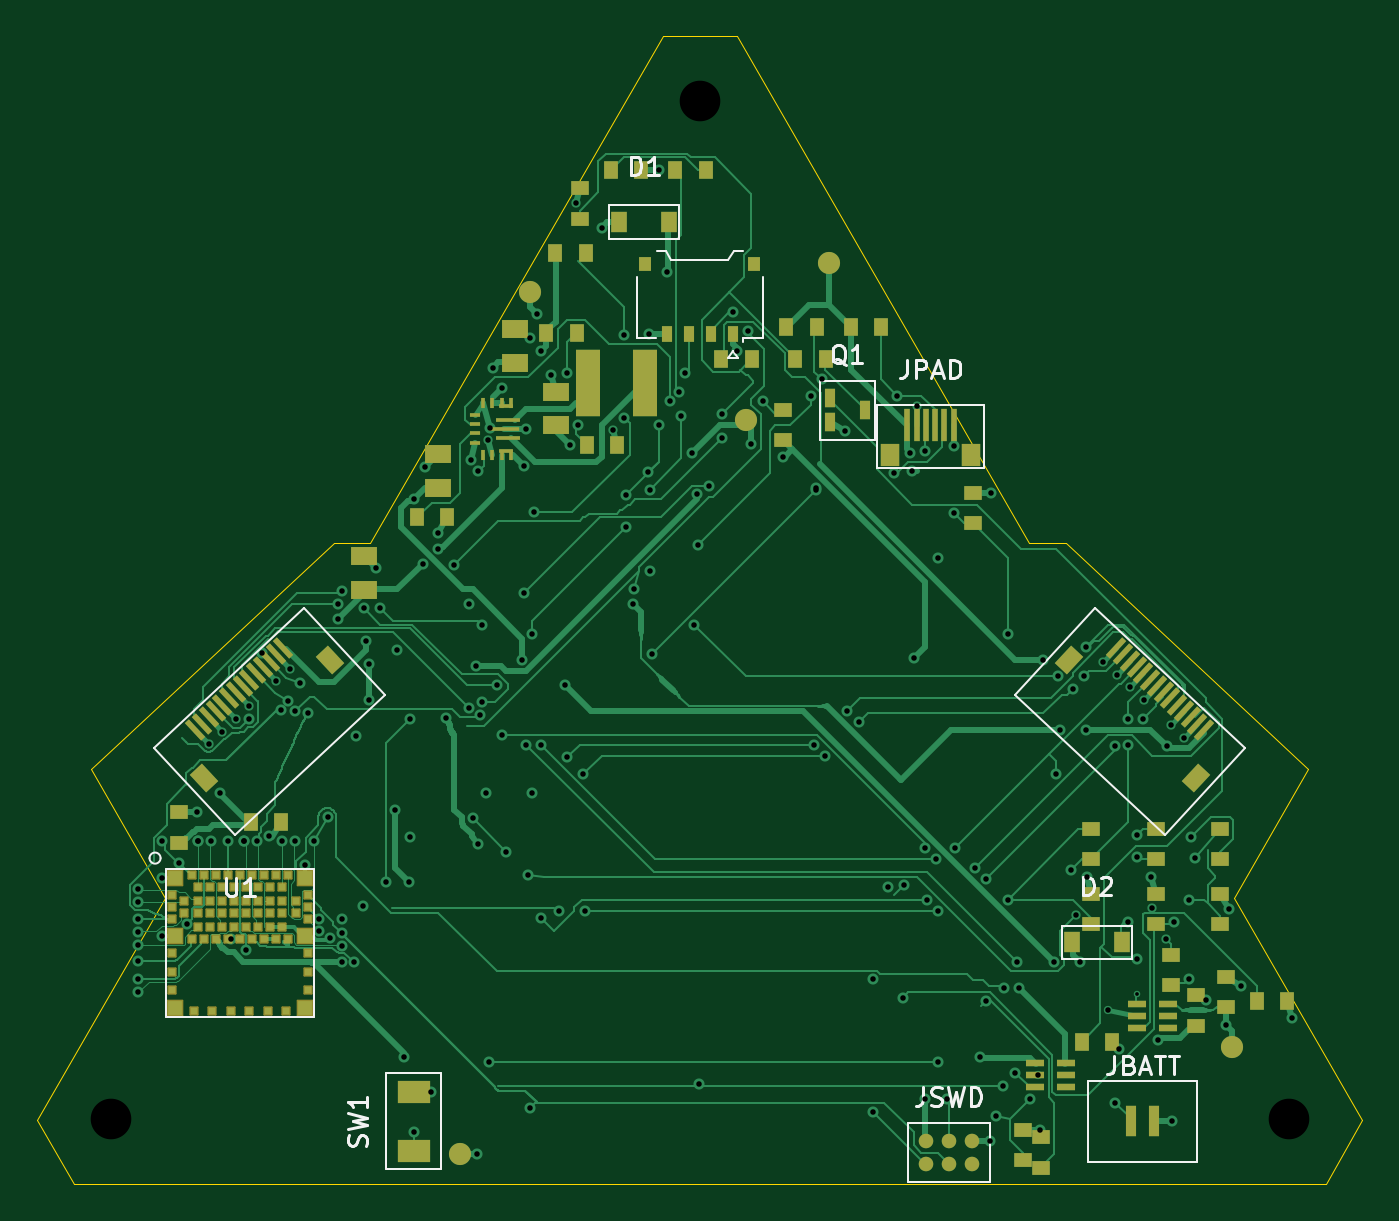
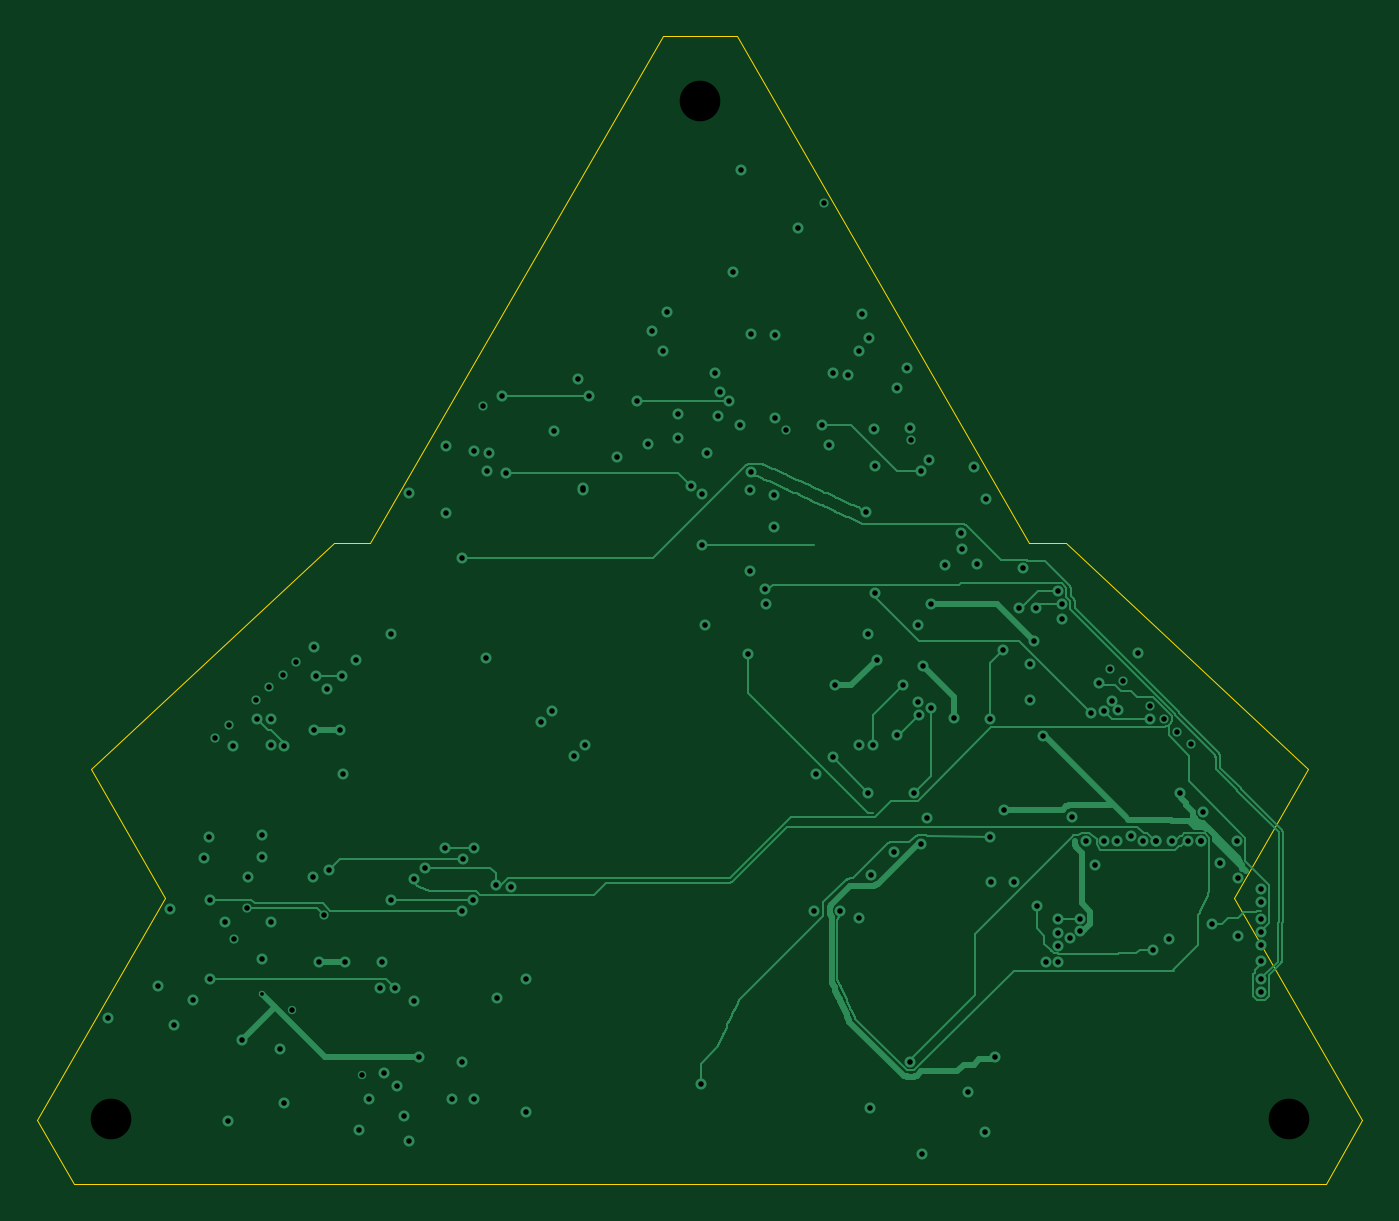
Circuit board: 10 layer files. Board 71.8 x 62.2 mm.
- bottom_copper: wmain-B_Cu.gbl (42176 bytes)
- bottom_mask: wmain-B_Mask.gbs (493 bytes)
- paste: wmain-B_Paste.gbp (488 bytes)
- bottom_silk: wmain-B_Silkscreen.gbo (489 bytes)
- outline: wmain-Edge_Cuts.gm1 (1228 bytes)
- top_copper: wmain-F_Cu.gtl (72404 bytes)
- top_mask: wmain-F_Mask.gts (9473 bytes)
- paste: wmain-F_Paste.gtp (5797 bytes)
- top_silk: wmain-F_Silkscreen.gto (13833 bytes)
- drill: wmain.drl (4090 bytes)

=== bottom_copper: wmain-B_Cu.gbl (42176 bytes, source omitted) ===
=== bottom_mask: wmain-B_Mask.gbs ===
%TF.GenerationSoftware,KiCad,Pcbnew,9.0.9-9.0.9~ubuntu24.04.1*%
%TF.CreationDate,2026-11-19T07:48:02+00:00*%
%TF.ProjectId,wmain,776d6169-6e2e-46b6-9963-61645f706362,rev?*%
%TF.SameCoordinates,Original*%
%TF.FileFunction,Soldermask,Bot*%
%TF.FilePolarity,Negative*%
%FSLAX46Y46*%
G04 Gerber Fmt 4.6, Leading zero omitted, Abs format (unit mm)*
G04 Created by KiCad (PCBNEW 9.0.9-9.0.9~ubuntu24.04.1) date 2026-11-19 07:48:02*
%MOMM*%
%LPD*%
G01*
G04 APERTURE LIST*
G04 APERTURE END LIST*
M02*

=== paste: wmain-B_Paste.gbp ===
%TF.GenerationSoftware,KiCad,Pcbnew,9.0.9-9.0.9~ubuntu24.04.1*%
%TF.CreationDate,2026-11-19T07:48:02+00:00*%
%TF.ProjectId,wmain,776d6169-6e2e-46b6-9963-61645f706362,rev?*%
%TF.SameCoordinates,Original*%
%TF.FileFunction,Paste,Bot*%
%TF.FilePolarity,Positive*%
%FSLAX46Y46*%
G04 Gerber Fmt 4.6, Leading zero omitted, Abs format (unit mm)*
G04 Created by KiCad (PCBNEW 9.0.9-9.0.9~ubuntu24.04.1) date 2026-11-19 07:48:02*
%MOMM*%
%LPD*%
G01*
G04 APERTURE LIST*
G04 APERTURE END LIST*
M02*

=== bottom_silk: wmain-B_Silkscreen.gbo ===
%TF.GenerationSoftware,KiCad,Pcbnew,9.0.9-9.0.9~ubuntu24.04.1*%
%TF.CreationDate,2026-11-19T07:48:02+00:00*%
%TF.ProjectId,wmain,776d6169-6e2e-46b6-9963-61645f706362,rev?*%
%TF.SameCoordinates,Original*%
%TF.FileFunction,Legend,Bot*%
%TF.FilePolarity,Positive*%
%FSLAX46Y46*%
G04 Gerber Fmt 4.6, Leading zero omitted, Abs format (unit mm)*
G04 Created by KiCad (PCBNEW 9.0.9-9.0.9~ubuntu24.04.1) date 2026-11-19 07:48:02*
%MOMM*%
%LPD*%
G01*
G04 APERTURE LIST*
G04 APERTURE END LIST*
M02*

=== outline: wmain-Edge_Cuts.gm1 ===
%TF.GenerationSoftware,KiCad,Pcbnew,9.0.9-9.0.9~ubuntu24.04.1*%
%TF.CreationDate,2026-11-19T07:48:02+00:00*%
%TF.ProjectId,wmain,776d6169-6e2e-46b6-9963-61645f706362,rev?*%
%TF.SameCoordinates,Original*%
%TF.FileFunction,Profile,NP*%
%FSLAX46Y46*%
G04 Gerber Fmt 4.6, Leading zero omitted, Abs format (unit mm)*
G04 Created by KiCad (PCBNEW 9.0.9-9.0.9~ubuntu24.04.1) date 2026-11-19 07:48:02*
%MOMM*%
%LPD*%
G01*
G04 APERTURE LIST*
%TA.AperFunction,Profile*%
%ADD10C,0.050000*%
%TD*%
G04 APERTURE END LIST*
D10*
X64107300Y-134435900D02*
X66107300Y-137900000D01*
X66107300Y-137900000D02*
X133892700Y-137900000D01*
X67051200Y-115438100D02*
X71063800Y-122386900D01*
X71063800Y-122386900D02*
X64107300Y-134435900D01*
X80178700Y-103196400D02*
X67051200Y-115438100D01*
X82143800Y-103195800D02*
X80178700Y-103196400D01*
X98000000Y-75732100D02*
X82143800Y-103195800D01*
X102000000Y-75732100D02*
X98000000Y-75732100D01*
X117856200Y-103195800D02*
X102000000Y-75732100D01*
X119821300Y-103196400D02*
X117856200Y-103195800D01*
X128936200Y-122386900D02*
X132948800Y-115438100D01*
X132948800Y-115438100D02*
X119821300Y-103196400D01*
X133892700Y-137900000D02*
X135892700Y-134435900D01*
X135892700Y-134435900D02*
X128936200Y-122386900D01*
M02*

=== top_copper: wmain-F_Cu.gtl (72404 bytes, source omitted) ===
=== top_mask: wmain-F_Mask.gts (9473 bytes, source omitted) ===
=== paste: wmain-F_Paste.gtp ===
%TF.GenerationSoftware,KiCad,Pcbnew,9.0.9-9.0.9~ubuntu24.04.1*%
%TF.CreationDate,2026-11-19T07:48:02+00:00*%
%TF.ProjectId,wmain,776d6169-6e2e-46b6-9963-61645f706362,rev?*%
%TF.SameCoordinates,Original*%
%TF.FileFunction,Paste,Top*%
%TF.FilePolarity,Positive*%
%FSLAX46Y46*%
G04 Gerber Fmt 4.6, Leading zero omitted, Abs format (unit mm)*
G04 Created by KiCad (PCBNEW 9.0.9-9.0.9~ubuntu24.04.1) date 2026-11-19 07:48:02*
%MOMM*%
%LPD*%
G01*
G04 APERTURE LIST*
G04 Aperture macros list*
%AMRotRect*
0 Rectangle, with rotation*
0 The origin of the aperture is its center*
0 $1 length*
0 $2 width*
0 $3 Rotation angle, in degrees counterclockwise*
0 Add horizontal line*
21,1,$1,$2,0,0,$3*%
G04 Aperture macros list end*
%ADD10C,0.787000*%
%ADD11RotRect,0.300000X1.300000X43.000000*%
%ADD12RotRect,0.900000X1.300000X43.000000*%
%ADD13R,0.800000X0.800000*%
%ADD14R,0.400000X0.400000*%
%ADD15R,0.600000X1.000000*%
%ADD16R,1.300000X3.600000*%
%ADD17R,0.700000X0.800000*%
%ADD18R,0.600000X0.850000*%
%ADD19R,0.300000X1.800000*%
%ADD20R,1.000000X1.200000*%
%ADD21RotRect,0.300000X1.300000X317.000000*%
%ADD22RotRect,0.900000X1.300000X317.000000*%
%ADD23R,0.600000X0.250000*%
%ADD24R,0.250000X0.600000*%
%ADD25R,0.750000X0.250000*%
%ADD26R,1.350000X0.250000*%
%ADD27R,1.700000X0.250000*%
%ADD28R,0.900000X1.100000*%
%ADD29R,1.800000X1.200000*%
%ADD30R,0.600000X1.700000*%
G04 APERTURE END LIST*
D10*
%TO.C,JSWD*%
X112230000Y-135565000D03*
X112230000Y-136835000D03*
X113500000Y-135565000D03*
X113500000Y-136835000D03*
X114770000Y-135565000D03*
X114770000Y-136835000D03*
%TD*%
D11*
%TO.C,J2*%
X72686304Y-113309041D03*
X73051979Y-112968040D03*
X73417656Y-112627043D03*
X73783333Y-112286044D03*
X74149009Y-111945044D03*
X74514686Y-111604045D03*
X74880363Y-111263046D03*
X75246040Y-110922047D03*
X75611717Y-110581048D03*
X75977394Y-110240048D03*
X76343070Y-109899050D03*
X76708747Y-109558050D03*
X77074424Y-109217051D03*
X77440100Y-108876051D03*
D12*
X73126235Y-115906917D03*
X80000960Y-109496132D03*
%TD*%
D13*
%TO.C,U1*%
X71600000Y-121350000D03*
D14*
X71400000Y-122250000D03*
X72050000Y-122575000D03*
X71400000Y-122900000D03*
X72050000Y-123225000D03*
X71400000Y-123550000D03*
D13*
X71600000Y-124450000D03*
D14*
X72500000Y-124650000D03*
X72825000Y-124000000D03*
X73150000Y-124650000D03*
X73475000Y-124000000D03*
X73800000Y-124650000D03*
X74125000Y-124000000D03*
X74450000Y-124650000D03*
X74775000Y-124000000D03*
X75100000Y-124650000D03*
X75425000Y-124000000D03*
X75750000Y-124650000D03*
X76075000Y-124000000D03*
X76400000Y-124650000D03*
X76725000Y-124000000D03*
X77050000Y-124650000D03*
X77375000Y-124000000D03*
X77700000Y-124650000D03*
D13*
X78600000Y-124450000D03*
D14*
X78800000Y-123550000D03*
X78150000Y-123225000D03*
X78800000Y-122900000D03*
X78150000Y-122575000D03*
X78800000Y-122250000D03*
D13*
X78600000Y-121350000D03*
D14*
X77700000Y-121150000D03*
X77375000Y-121800000D03*
X77050000Y-121150000D03*
X76725000Y-121800000D03*
X76400000Y-121150000D03*
X76075000Y-121800000D03*
X75750000Y-121150000D03*
X75425000Y-121800000D03*
X75100000Y-121150000D03*
X74775000Y-121800000D03*
X74450000Y-121150000D03*
X74125000Y-121800000D03*
X73800000Y-121150000D03*
X73475000Y-121800000D03*
X73150000Y-121150000D03*
X72825000Y-121800000D03*
X72500000Y-121150000D03*
X77375000Y-122575000D03*
X76725000Y-122575000D03*
X76075000Y-122575000D03*
X75425000Y-122575000D03*
X74775000Y-122575000D03*
X74125000Y-122575000D03*
X73475000Y-122575000D03*
X72825000Y-122575000D03*
X77375000Y-123225000D03*
X76725000Y-123225000D03*
X76075000Y-123225000D03*
X75425000Y-123225000D03*
X74775000Y-123225000D03*
X74125000Y-123225000D03*
X73475000Y-123225000D03*
X72825000Y-123225000D03*
X71400000Y-125400000D03*
X71400000Y-126400000D03*
X71400000Y-127400000D03*
D13*
X71600000Y-128350000D03*
D14*
X72600000Y-128550000D03*
X73600000Y-128550000D03*
X74600000Y-128550000D03*
X75600000Y-128550000D03*
X76600000Y-128550000D03*
X77600000Y-128550000D03*
D13*
X78600000Y-128350000D03*
D14*
X78800000Y-127400000D03*
X78800000Y-126400000D03*
X78800000Y-125400000D03*
%TD*%
D15*
%TO.C,Q1*%
X107050000Y-95350000D03*
X107050000Y-96650000D03*
X108950000Y-96000000D03*
%TD*%
D16*
%TO.C,L1*%
X93950000Y-94500000D03*
X97050000Y-94500000D03*
%TD*%
D17*
%TO.C,J4*%
X102950000Y-88100000D03*
X97050000Y-88100000D03*
D18*
X101800000Y-91875000D03*
X100600000Y-91875000D03*
X99400000Y-91875000D03*
X98200000Y-91875000D03*
%TD*%
D19*
%TO.C,JPAD*%
X111250000Y-96800000D03*
X111750000Y-96800000D03*
X112250000Y-96800000D03*
X112750000Y-96800000D03*
X113250000Y-96800000D03*
X113750000Y-96800000D03*
D20*
X110300000Y-98400000D03*
X114700000Y-98400000D03*
%TD*%
D21*
%TO.C,J3*%
X122559899Y-108876053D03*
X122925577Y-109217051D03*
X123291253Y-109558050D03*
X123656929Y-109899050D03*
X124022607Y-110240048D03*
X124388283Y-110581048D03*
X124753960Y-110922047D03*
X125119637Y-111263046D03*
X125485314Y-111604045D03*
X125850990Y-111945044D03*
X126216667Y-112286043D03*
X126582344Y-112627043D03*
X126948021Y-112968042D03*
X127313699Y-113309040D03*
D22*
X119999039Y-109496131D03*
X126873764Y-115906917D03*
%TD*%
D23*
%TO.C,U2*%
X87850000Y-96250000D03*
X87850000Y-96750000D03*
X87850000Y-97250000D03*
X87850000Y-97750000D03*
D24*
X88275000Y-98400000D03*
X88775000Y-98400000D03*
X89275000Y-98400000D03*
D25*
X89525000Y-98225000D03*
D24*
X89775000Y-98400000D03*
D26*
X89600000Y-97500000D03*
D27*
X89425000Y-97000000D03*
D26*
X89600000Y-96500000D03*
D25*
X89525000Y-95775000D03*
D24*
X89775000Y-95600000D03*
X89275000Y-95600000D03*
X88775000Y-95600000D03*
X88275000Y-95600000D03*
%TD*%
D28*
%TO.C,D2*%
X120150000Y-124800000D03*
X122850000Y-124800000D03*
%TD*%
%TO.C,D1*%
X95650000Y-85800000D03*
X98350000Y-85800000D03*
%TD*%
D29*
%TO.C,SW1*%
X84500000Y-136100000D03*
X84500000Y-132900000D03*
%TD*%
D30*
%TO.C,JBATT*%
X123375000Y-134500000D03*
X124625000Y-134500000D03*
%TD*%
M02*

=== top_silk: wmain-F_Silkscreen.gto (13833 bytes, source omitted) ===
=== drill: wmain.drl ===
M48
; DRILL file {KiCad 9.0.9-9.0.9~ubuntu24.04.1} date 2026-11-19T07:48:02+0000
; FORMAT={-:-/ absolute / metric / decimal}
; #@! TF.CreationDate,2026-11-19T07:48:02+00:00
; #@! TF.GenerationSoftware,Kicad,Pcbnew,9.0.9-9.0.9~ubuntu24.04.1
; #@! TF.FileFunction,MixedPlating,1,4
FMAT,2
METRIC
; #@! TA.AperFunction,Plated,PTH,ViaDrill
T1C0.200
; #@! TA.AperFunction,Plated,PTH,ViaDrill
T2C0.300
; #@! TA.AperFunction,NonPlated,NPTH,ComponentDrill
T3C2.200
%
G90
G05
T1
X123.7Y-127.6
T2
X69.6Y-121.9
X69.6Y-122.6
X69.6Y-123.55
X69.6Y-124.25
X69.6Y-124.95
X69.6Y-125.8
X69.6Y-126.8
X69.6Y-127.5
X70.85Y-121.35
X70.85Y-124.45
X70.9Y-119.35
X71.8Y-120.5
X72.25Y-123.8
X72.75Y-117.775
X72.85Y-119.35
X72.85Y-119.35
X73.401Y-114.078
X73.55Y-119.35
X74.0Y-116.75
X74.133Y-113.396
X74.45Y-119.35
X74.6Y-124.65
X74.864Y-112.714
X75.3Y-119.35
X75.3Y-119.35
X75.45Y-125.2
X75.595Y-112.032
X75.6Y-112.7
X76.0Y-119.35
X76.29Y-109.14
X76.67Y-119.028
X77.058Y-110.668
X77.34Y-112.23
X77.4Y-119.35
X77.68Y-111.73
X77.789Y-109.986
X78.1Y-112.3
X78.1Y-119.35
X78.36Y-110.75
X78.6Y-120.6
X78.8Y-112.4
X79.1Y-119.35
X79.4Y-123.55
X79.4Y-124.2
X79.84Y-118.02
X79.95Y-124.55
X80.4Y-106.5
X80.4Y-107.3
X80.6Y-105.8
X80.6Y-123.55
X80.6Y-124.3
X80.6Y-125.0
X80.6Y-125.9
X81.25Y-125.9
X81.4Y-113.65
X81.75Y-122.85
X81.8Y-106.7
X81.9Y-108.5
X82.1Y-109.75
X82.1Y-111.7
X82.472Y-104.559
X82.7Y-106.7
X83.0Y-121.55
X83.5Y-117.65
X83.6Y-109.0
X84.0Y-131.0
X84.25Y-121.55
X84.3Y-112.7
X84.3Y-119.1
X84.5Y-100.8
X84.54Y-135.1
X85.0Y-104.3
X85.128Y-99.059
X85.45Y-132.9
X85.8Y-103.5
X85.85Y-102.623
X86.25Y-112.65
X86.7Y-104.4
X87.5Y-106.5
X87.5Y-112.1
X87.604Y-98.668
X87.7Y-118.1
X87.9Y-109.85
X87.95Y-136.3
X88.0Y-99.3
X88.0Y-119.5
X88.1Y-112.5
X88.2Y-107.6
X88.2Y-111.8
X88.4Y-116.7
X88.555Y-97.579
X88.6Y-131.3
X88.637Y-96.952
X88.8Y-93.7
X89.0Y-110.9
X89.3Y-94.8
X89.3Y-113.6
X89.5Y-119.9
X90.4Y-109.5
X90.5Y-99.0
X90.5Y-105.9
X90.575Y-97.0
X90.6Y-114.1
X90.7Y-121.18
X90.8Y-133.8
X90.823Y-92.062
X90.9Y-108.1
X90.9Y-116.7
X91.0Y-101.5
X91.2Y-90.8
X91.4Y-92.8
X91.4Y-114.1
X91.4Y-123.5
X91.954Y-94.07
X92.4Y-123.1
X92.7Y-110.9
X92.8Y-94.0
X92.8Y-114.8
X93.0Y-97.9
X93.28Y-84.796
X93.4Y-96.8
X93.7Y-115.7
X93.8Y-123.1
X94.7Y-86.1
X95.305Y-97.079
X95.9Y-91.9
X95.9Y-96.4
X96.0Y-100.6
X96.0Y-102.3
X96.4Y-106.5
X96.46Y-105.67
X97.22Y-99.35
X97.25Y-91.875
X97.3Y-100.3
X97.3Y-104.7
X97.4Y-109.2
X97.775Y-83.0
X97.8Y-96.8
X98.2Y-88.5
X98.4Y-95.5
X98.9Y-95.0
X99.0Y-96.3
X99.2Y-94.0
X99.6Y-98.3
X99.7Y-107.6
X99.875Y-100.55
X99.9Y-103.3
X99.95Y-132.5
X100.5Y-100.1
X101.2Y-96.2
X101.2Y-97.5
X101.8Y-90.7
X102.0Y-92.8
X102.6Y-91.7
X102.8Y-97.8
X103.4Y-95.5
X104.5Y-98.5
X106.0Y-95.2
X106.2Y-114.1
X106.3Y-100.2
X106.3Y-100.3
X106.6Y-94.3
X106.8Y-114.7
X107.873Y-97.125
X108.0Y-112.3
X108.6Y-112.9
X109.4Y-126.8
X109.4Y-134.0
X110.2Y-121.8
X110.5Y-99.4
X110.7Y-95.2
X111.0Y-127.8
X111.05Y-121.7
X111.4Y-98.3
X111.5Y-99.3
X111.6Y-109.4
X111.75Y-95.75
X112.2Y-98.2
X112.2Y-119.7
X112.2Y-133.3
X112.3Y-122.5
X112.8Y-120.3
X112.9Y-104.0
X112.9Y-123.1
X112.9Y-131.3
X113.4Y-133.3
X113.75Y-97.95
X113.75Y-101.55
X113.8Y-119.7
X114.9Y-120.8
X115.2Y-131.0
X115.5Y-121.4
X115.5Y-128.0
X115.72Y-135.565
X115.75Y-100.475
X116.03Y-134.2
X116.4Y-132.6
X116.5Y-127.3
X116.7Y-108.1
X116.7Y-122.5
X117.1Y-131.9
X117.2Y-125.9
X117.3Y-127.3
X117.9Y-133.3
X118.3Y-132.0
X118.45Y-134.975
X118.6Y-109.5
X119.2Y-125.9
X119.3Y-115.7
X119.4Y-110.4
X119.5Y-113.3
X120.1Y-120.9
X120.2Y-111.1
X120.35Y-123.35
X120.6Y-125.9
X120.8Y-110.4
X120.9Y-108.8
X120.9Y-113.3
X120.954Y-121.257
X121.845Y-109.645
X122.1Y-128.45
X122.5Y-114.2
X122.5Y-133.5
X122.576Y-110.327
X122.714Y-130.589
X123.2Y-112.7
X123.2Y-114.1
X123.2Y-123.7
X123.308Y-111.009
X123.7Y-119.0
X123.7Y-120.2
X123.7Y-125.7
X124.0Y-112.7
X124.039Y-111.691
X124.454Y-121.257
X124.5Y-122.95
X124.8Y-130.1
X125.25Y-124.65
X125.3Y-114.2
X125.502Y-113.055
X125.575Y-134.5
X125.7Y-123.7
X126.233Y-113.737
X126.5Y-122.5
X126.5Y-126.8
X126.6Y-119.1
X126.84Y-120.26
X127.418Y-127.921
X128.5Y-129.3
X128.675Y-122.998
X129.323Y-127.15
X132.071Y-128.918
T3
X68.107Y-134.4
X100.0Y-79.268
X131.893Y-134.4
M30
